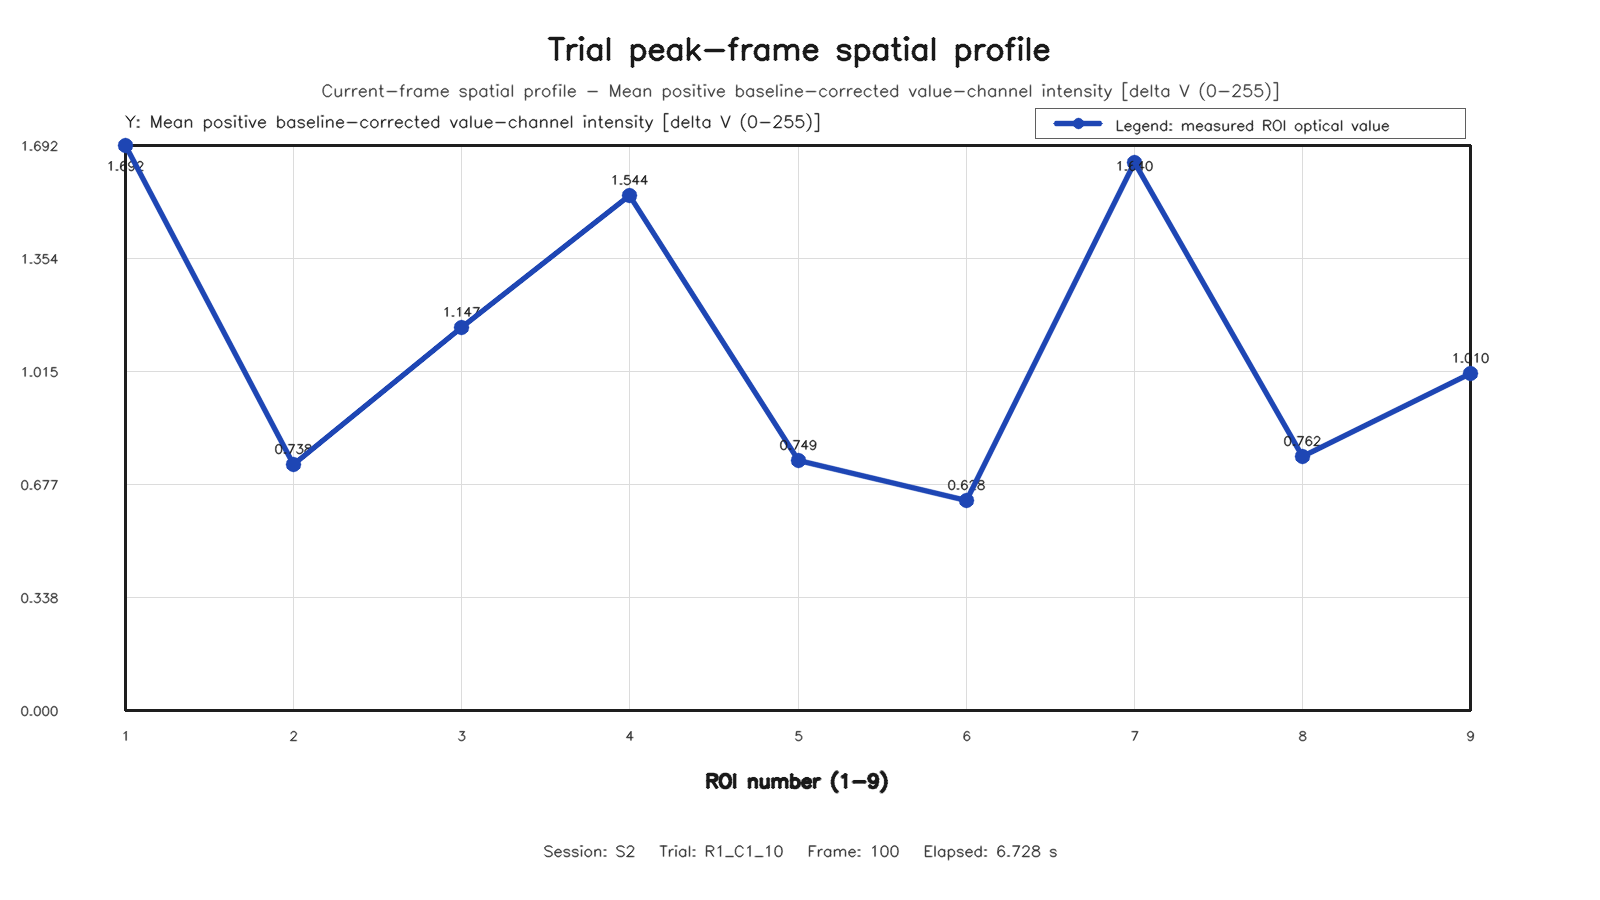

The file beside this chart, header and first rows:
roi, row, column, value
1, 1, 1, 1.692
2, 1, 2, 0.7378
3, 1, 3, 1.147
4, 2, 1, 1.544
5, 2, 2, 0.7488
6, 2, 3, 0.628
7, 3, 1, 1.64
8, 3, 2, 0.7623
9, 3, 3, 1.01
